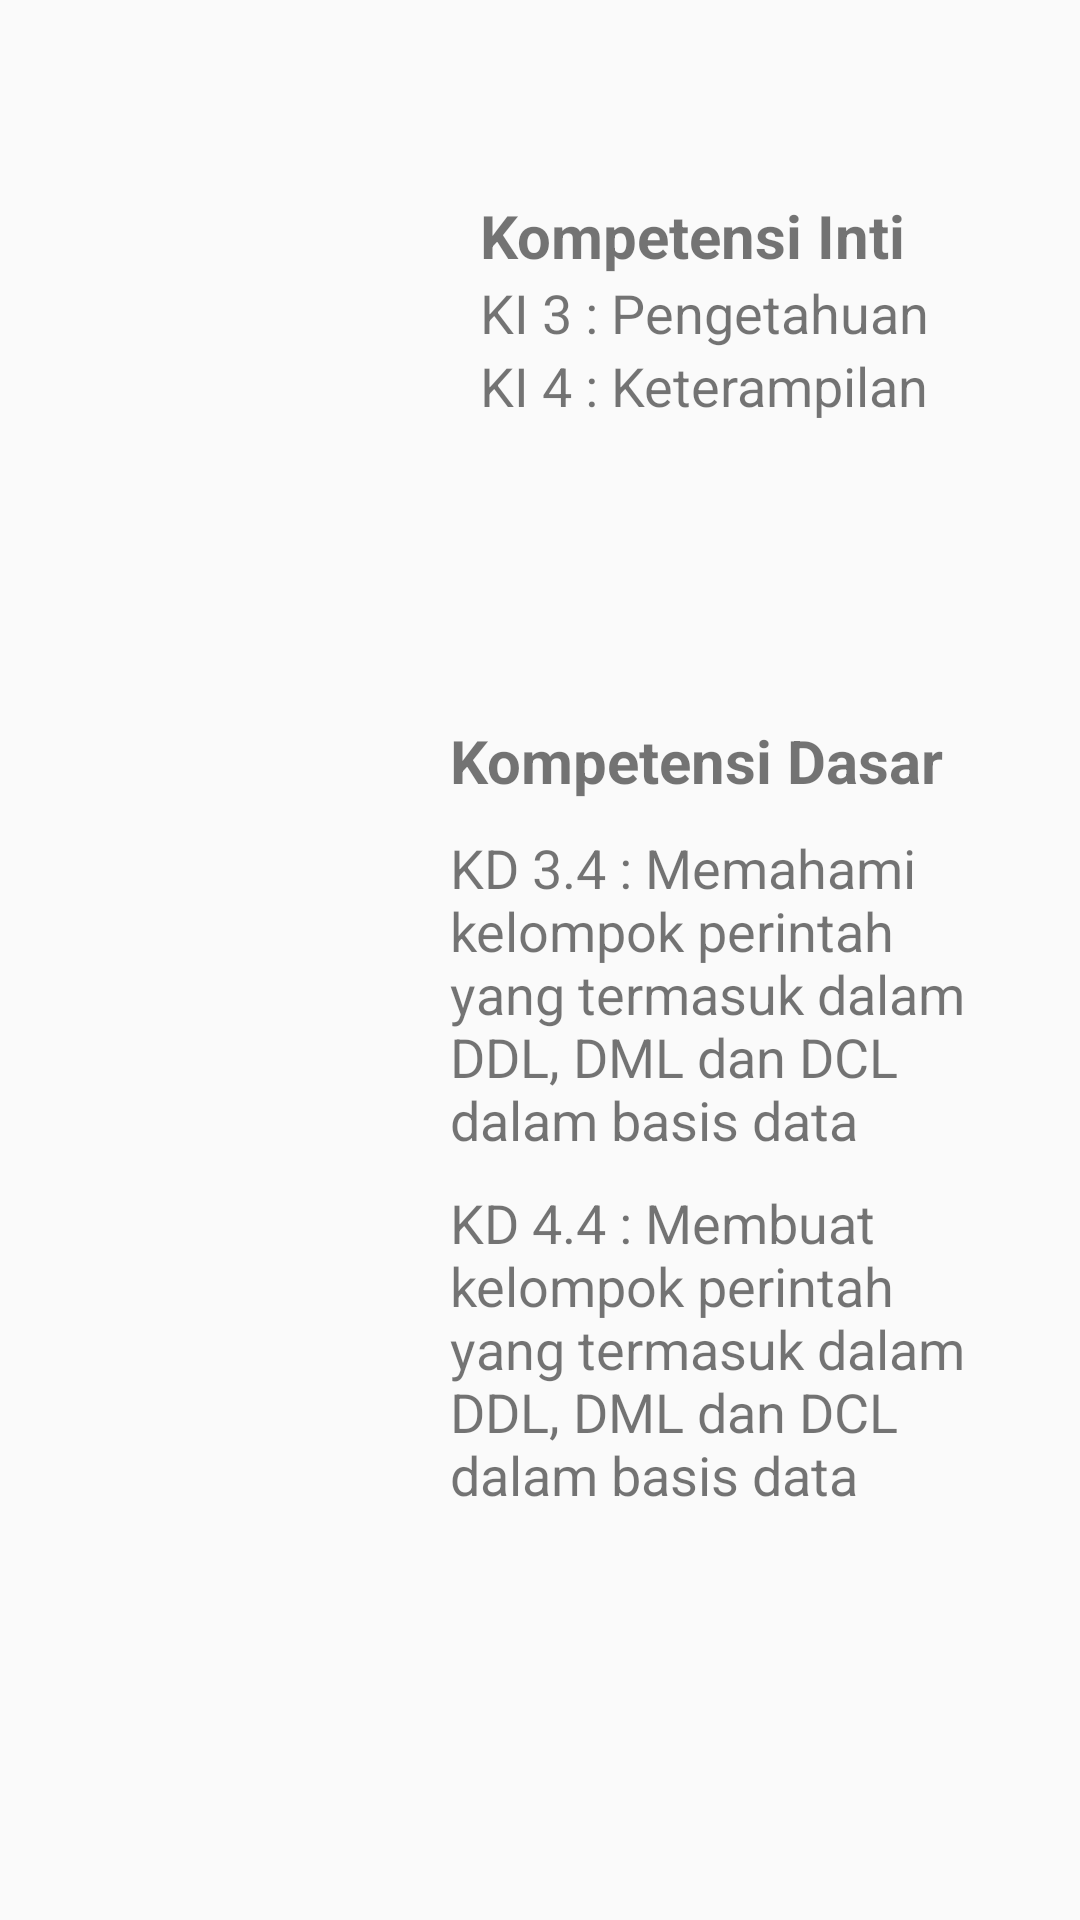

Layout XML and referenced resources for this Android screen:
<!-- AndroidManifest.xml: application theme AppTheme -->
<!-- res/layout/fragment_informasi.xml -->
<?xml version="1.0" encoding="utf-8"?>
<FrameLayout xmlns:android="http://schemas.android.com/apk/res/android"
    xmlns:tools="http://schemas.android.com/tools"
    android:layout_width="match_parent"
    android:layout_height="match_parent"
    xmlns:app="http://schemas.android.com/apk/res-auto"
    tools:context=".informasi.InformasiFragment">

    
    <LinearLayout
        android:layout_width="match_parent"
        android:layout_height="match_parent"
        android:orientation="vertical">
        <LinearLayout
            android:layout_width="wrap_content"
            android:layout_height="wrap_content"
            android:orientation="horizontal">
            <ImageView
                android:layout_width="200dp"
                android:layout_height="200dp"
                android:layout_marginLeft="20dp"
                android:src="@drawable/ic_ki"
                android:layout_weight="5"/>
            <RelativeLayout
                android:layout_width="fill_parent"
                android:layout_height="wrap_content"
                android:layout_marginTop="65dp"
                android:layout_marginLeft="50dp"
                android:layout_weight="5">
                <TextView
                    android:id="@+id/ki"
                    android:layout_width="fill_parent"
                    android:layout_height="wrap_content"
                    android:text="Kompetensi Inti"
                    android:textSize="20dp"
                    android:textStyle="bold"/>
                <TextView
                    android:id="@+id/ki3"
                    android:layout_width="wrap_content"
                    android:layout_height="wrap_content"
                    android:layout_below="@+id/ki"
                    android:textSize="18dp"
                    android:text="KI 3 : Pengetahuan "/>
                <TextView
                    android:layout_width="wrap_content"
                    android:layout_height="wrap_content"
                    android:layout_below="@+id/ki3"
                    android:textSize="18dp"
                    android:text="KI 4 : Keterampilan"/>
            </RelativeLayout>
        </LinearLayout>
        <LinearLayout
            android:layout_width="match_parent"
            android:layout_height="match_parent"
            android:orientation="horizontal">
            <ImageView
                android:layout_width="200dp"
                android:layout_height="200dp"
                android:layout_marginTop="20dp"
                android:layout_marginLeft="20dp"
                android:src="@drawable/ic_kd"
                android:layout_weight="5"/>
            <RelativeLayout
                android:layout_width="fill_parent"
                android:layout_height="wrap_content"
                android:layout_marginTop="40dp"
                android:layout_marginLeft="40dp"
                android:layout_marginRight="20dp"
                android:layout_weight="5">
                <TextView
                    android:id="@+id/kd"
                    android:layout_width="fill_parent"
                    android:layout_height="wrap_content"
                    android:text="Kompetensi Dasar"
                    android:textSize="20dp"
                    android:textStyle="bold"/>
                <TextView
                    android:id="@+id/kd3"
                    android:layout_width="wrap_content"
                    android:layout_height="wrap_content"
                    android:layout_below="@+id/kd"
                    android:layout_marginTop="10dp"
                    android:textSize="18dp"
                    android:text="KD 3.4 : Memahami kelompok perintah yang termasuk dalam DDL, DML dan DCL dalam basis data  "/>
                <TextView
                    android:layout_width="wrap_content"
                    android:layout_height="wrap_content"
                    android:layout_below="@+id/kd3"
                    android:layout_marginTop="10dp"
                    android:textSize="18dp"
                    android:text="KD 4.4 : Membuat kelompok perintah yang termasuk dalam DDL, DML dan DCL dalam basis data "/>
            </RelativeLayout>
        </LinearLayout>
    </LinearLayout>

</FrameLayout>
<!-- resources referenced by this layout -->
<resources>
  <!-- drawable ic_ki: png bitmap (mipmap-hdpi, 1161 bytes) -->
  <style name="AppTheme" parent="Theme.AppCompat.Light.NoActionBar">
          
          <item name="colorPrimary">@color/colorPrimary</item>
          <item name="colorPrimaryDark">@color/colorPrimaryDark</item>
          <item name="colorAccent">@color/colorAccent</item>
          <item name="android:statusBarColor">@color/blue_custom</item>
      </style>
  <color name="colorPrimary">#008577</color>
  <color name="colorPrimaryDark">#00574B</color>
  <color name="colorAccent">#9CD1F1</color>
  <color name="blue_custom">#9CD1F1</color>
</resources>
